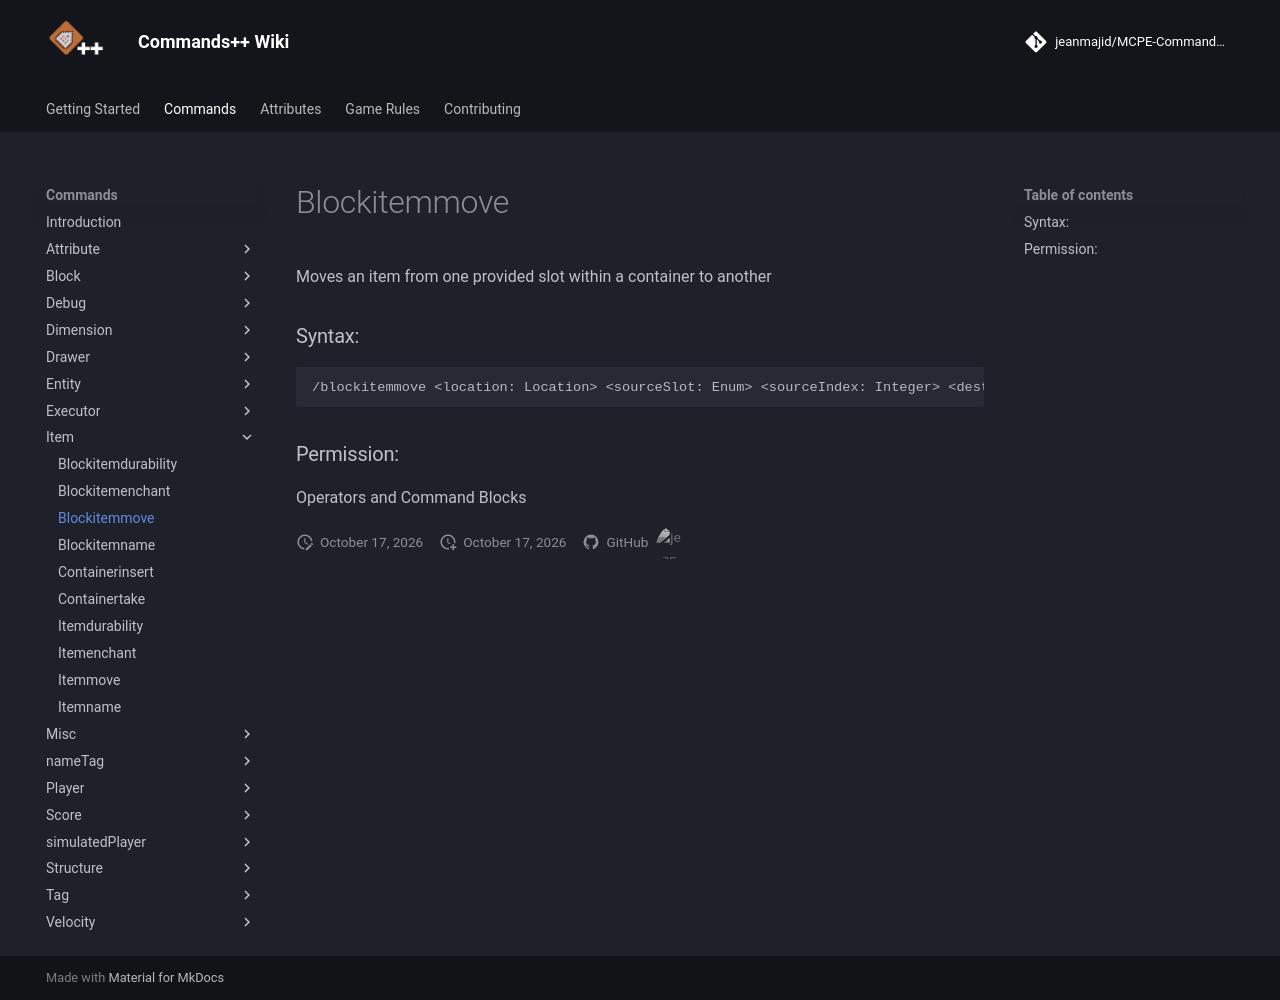

repository: jeanmajid/MCPE-Commands-plus-plus · page: commands/item/blockitemmove/index.html · generator: mkdocs

<!-- AUTO GENERATED DO NOT TOUCH ANYTHING UNDERNEATH -->

Moves an item from one provided slot within a container to another

### Syntax:

```
/blockitemmove <location: Location> <sourceSlot: Enum> <sourceIndex: Integer> <destinationSlot: Enum> <destinationIndex: Integer> [moveMode: Enum] [replaceItem: Boolean]
```

### Permission:

Operators and Command Blocks

<!-- AUTO GENERATED DO NOT TOUCH ANYTHING ABOVE -->
